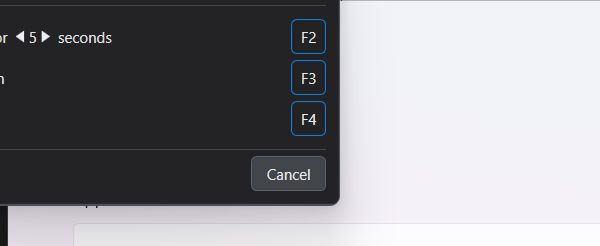
Workflow: Main

Step 1: Attach Window-font menu window in window '*Untitled - Notepad' (notepad.exe)

Step 2: click on the combo box 'Family' (no picture)

Step 3: type "times new roman" into the combo box 'Family' in window '*Untitled - Notepad' (notepad.exe) (no picture)

Step 4: click on the text 'Style' in window 'Untitled - Notepad' (notepad.exe) (no picture)

Step 5: click on the text 'Regular' in window 'Untitled - Notepad' (notepad.exe) (no picture)

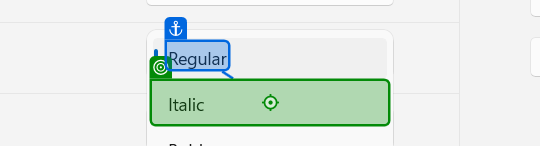
Step 6: click on the element 'Italic' in window 'Untitled - Notepad' (notepad.exe)

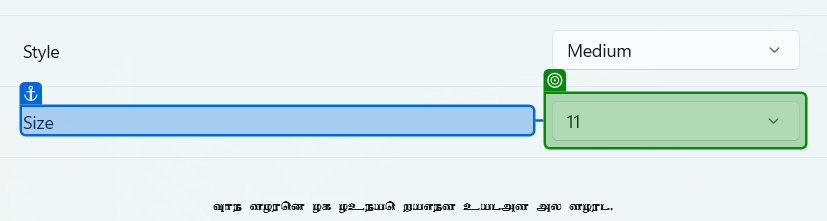
Step 7: get-text from the combo box 'Size' in window 'Untitled - Notepad' (notepad.exe)

Step 8: type "[(CInt(FontSize)+5).ToString]" into the text box 'Size' in window '*Untitled - Notepad' (notepad.exe) (no picture)

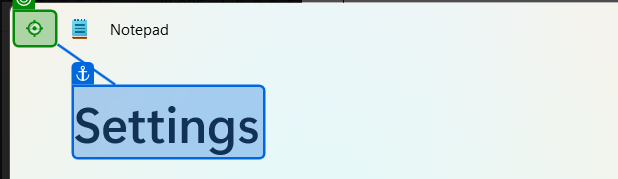
Step 9: click on the button 'Back' in window 'Untitled - Notepad' (notepad.exe)
